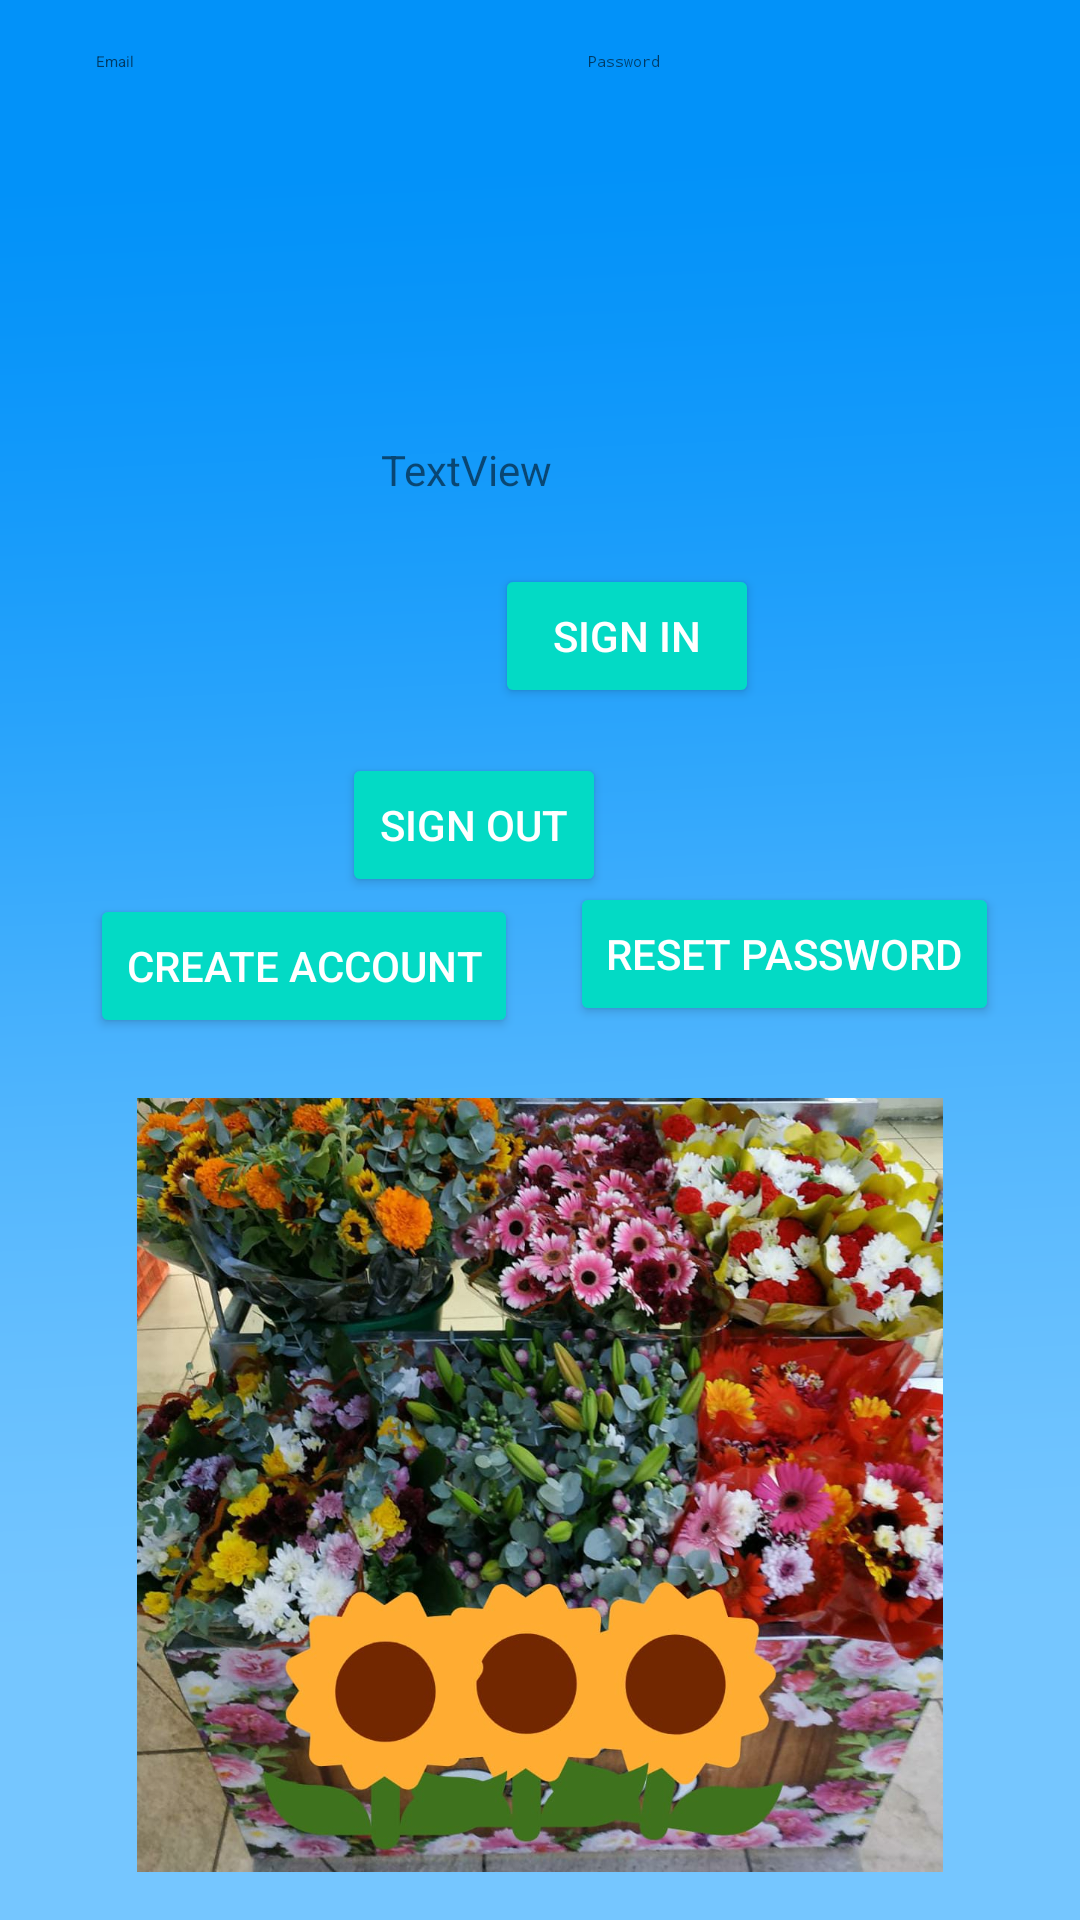

Android layout source for this screen:
<!-- AndroidManifest.xml: application theme AppTheme -->
<!-- res/layout/activity_auto.xml -->
<?xml version="1.0" encoding="utf-8"?>
<RelativeLayout xmlns:android="http://schemas.android.com/apk/res/android"
    xmlns:app="http://schemas.android.com/apk/res-auto"
    xmlns:tools="http://schemas.android.com/tools"
    android:layout_width="match_parent"
    android:layout_height="match_parent"
    android:background="@drawable/bg"
    android:clickable="true"
    android:focusable="true">


    <LinearLayout
        android:layout_width="match_parent"
        android:layout_height="0dp"
        android:layout_weight="3"
        android:gravity="center_horizontal"
        android:orientation="vertical">


        <TextView
            android:id="@+id/titleText"
            android:layout_width="wrap_content"
            android:layout_height="wrap_content"
            android:layout_marginBottom="@dimen/title_bottom_margin"
            android:text="@string/emailpassword_title_text"
            android:theme="@style/ThemeOverlay.MyTitleText" />

        <TextView
            android:id="@+id/status"
            style="@style/ThemeOverlay.MyTextDetail"
            android:text="@string/signed_out" />

        <TextView
            android:id="@+id/detail"
            style="@style/ThemeOverlay.MyTextDetail"
            tools:text="Firebase User ID: 123456789abc" />

    </LinearLayout>

    <LinearLayout
        android:id="@+id/emailPasswordFields"
        android:layout_width="match_parent"
        android:layout_height="wrap_content"
        android:orientation="horizontal"
        android:paddingLeft="16dp"
        android:paddingRight="16dp">

        <EditText
            android:id="@+id/emailText"
            style="@style/Base.Widget.MaterialComponents.TextInputEditText"
            android:layout_width="0dp"
            android:layout_height="wrap_content"
            android:layout_weight="1"
            android:hint="@string/hint_email"
            android:inputType="textEmailAddress" />

        <EditText
            android:id="@+id/passwordText"
            style="@style/Base.Widget.MaterialComponents.TextInputEditText"
            android:layout_width="0dp"
            android:layout_height="wrap_content"
            android:layout_weight="1"
            android:autofillHints=""
            android:hint="@string/hint_password"
            android:inputType="textPassword" />
    </LinearLayout>

    <LinearLayout
        android:id="@+id/emailPasswordButtons"
        android:layout_width="match_parent"
        android:layout_height="wrap_content"
        android:layout_below="@+id/emailPasswordFields"
        android:layout_marginTop="30dp"
        android:orientation="horizontal"
        android:paddingLeft="16dp"
        android:paddingRight="16dp">

    </LinearLayout>

    <LinearLayout
        android:id="@+id/signedInButtons"
        android:layout_width="match_parent"
        android:layout_height="wrap_content"
        android:layout_centerInParent="true"
        android:orientation="horizontal"
        android:paddingLeft="16dp"
        android:paddingRight="16dp"
        android:visibility="gone"
        android:weightSum="2.0">


    </LinearLayout>


    <ImageView
        android:id="@+id/headerimage"
        android:layout_width="wrap_content"
        android:layout_height="match_parent"
        android:layout_alignParentTop="true"
        android:layout_gravity="top|center_horizontal"
        android:layout_marginTop="350dp"
        android:contentDescription="TODO"
        android:paddingLeft="16dp"
        android:paddingTop="16dp"
        android:paddingRight="16dp"
        android:paddingBottom="16dp"
        android:src="@drawable/bg1" />

    <Button
        android:id="@+id/createAccount"
        style="@style/Widget.AppCompat.Button.Colored"
        android:layout_width="wrap_content"
        android:layout_height="wrap_content"
        android:layout_alignParentStart="true"
        android:layout_alignParentLeft="true"
        android:layout_alignParentTop="true"
        android:layout_marginStart="30dp"
        android:layout_marginLeft="30dp"
        android:layout_marginTop="298dp"
        android:onClick="createAccount"
        android:text="@string/create_account" />

    <Button
        android:id="@+id/resetPassword"
        style="@style/Widget.AppCompat.Button.Colored"
        android:layout_width="wrap_content"
        android:layout_height="wrap_content"
        android:layout_alignParentTop="true"
        android:layout_alignParentEnd="true"
        android:layout_alignParentRight="true"
        android:layout_marginTop="294dp"
        android:layout_marginEnd="27dp"
        android:layout_marginRight="27dp"
        android:onClick="resetPassword"
        android:text="@string/reset_password" />

    <Button
        android:id="@+id/signIn"
        style="@style/Widget.AppCompat.Button.Colored"
        android:layout_width="wrap_content"
        android:layout_height="wrap_content"
        android:layout_alignParentStart="true"
        android:layout_alignParentLeft="true"
        android:layout_alignParentTop="true"
        android:layout_marginStart="165dp"
        android:layout_marginLeft="165dp"
        android:layout_marginTop="188dp"
        android:onClick="signIn"
        android:text="@string/sign_in" />

    <Button
        android:id="@+id/signOut"
        style="@style/Widget.AppCompat.Button.Colored"
        android:layout_width="wrap_content"
        android:layout_height="wrap_content"
        android:layout_alignParentTop="true"
        android:layout_alignParentEnd="true"
        android:layout_alignParentRight="true"
        android:layout_marginTop="251dp"
        android:layout_marginEnd="158dp"
        android:layout_marginRight="158dp"
        android:onClick="signOut"
        android:text="@string/sign_out" />

    <TextView
        android:id="@+id/userText"
        android:layout_width="wrap_content"
        android:layout_height="wrap_content"
        android:layout_alignParentTop="true"
        android:layout_alignParentEnd="true"
        android:layout_alignParentRight="true"
        android:layout_marginTop="100dp"
        android:layout_marginEnd="176dp"
        android:layout_marginRight="176dp" />

    <TextView
        android:id="@+id/statusText"
        android:layout_width="wrap_content"
        android:layout_height="wrap_content"
        android:layout_alignParentTop="true"
        android:layout_alignParentEnd="true"
        android:layout_alignParentRight="true"
        android:layout_marginTop="147dp"
        android:layout_marginEnd="176dp"
        android:layout_marginRight="176dp"
        android:text="TextView" />


</RelativeLayout>
<!-- resources referenced by this layout -->
<resources>
  <dimen name="title_bottom_margin">16dp</dimen>
  <!-- drawable bg: png bitmap (drawable, 24844 bytes) -->
  <!-- drawable bg1: png bitmap (drawable, 191191 bytes) -->
  <string name="create_account">Create Account</string>
  <string name="emailpassword_title_text">Email and Password</string>
  <string name="hint_email">Email</string>
  <string name="hint_password">Password</string>
  <string name="reset_password">Reset Password</string>
  <string name="sign_in">Sign In</string>
  <string name="sign_out">Sign Out</string>
  <string name="signed_out">Signed Out</string>
  <style name="ThemeOverlay.MyTextDetail" parent="AppTheme">
          <item name="android:layout_width">wrap_content</item>
          <item name="android:layout_height">wrap_content</item>
          <item name="android:fadeScrollbars">true</item>
          <item name="android:gravity">center</item>
          <item name="android:maxLines">5</item>
          <item name="android:padding">4dp</item>
          <item name="android:scrollbars">vertical</item>
          <item name="android:textSize">14sp</item>
      </style>
  <style name="ThemeOverlay.MyTitleText" parent="AppTheme">
          <item name="android:gravity">center</item>
          <item name="android:textSize">36sp</item>
      </style>
  <style name="AppTheme" parent="Theme.AppCompat.Light.DarkActionBar">
          
          <item name="colorPrimary">@color/colorPrimary</item>
          <item name="colorPrimaryDark">@color/colorPrimaryDark</item>
          <item name="colorAccent">@color/colorAccent</item>
      </style>
  <!-- not gathered from this repository: default colours our renderer supplied (Android Studio template values) -->
  <color name="colorPrimary">#FF6200EE</color>
  <color name="colorPrimaryDark">#FF3700B3</color>
  <color name="colorAccent">#FF03DAC5</color>
</resources>
